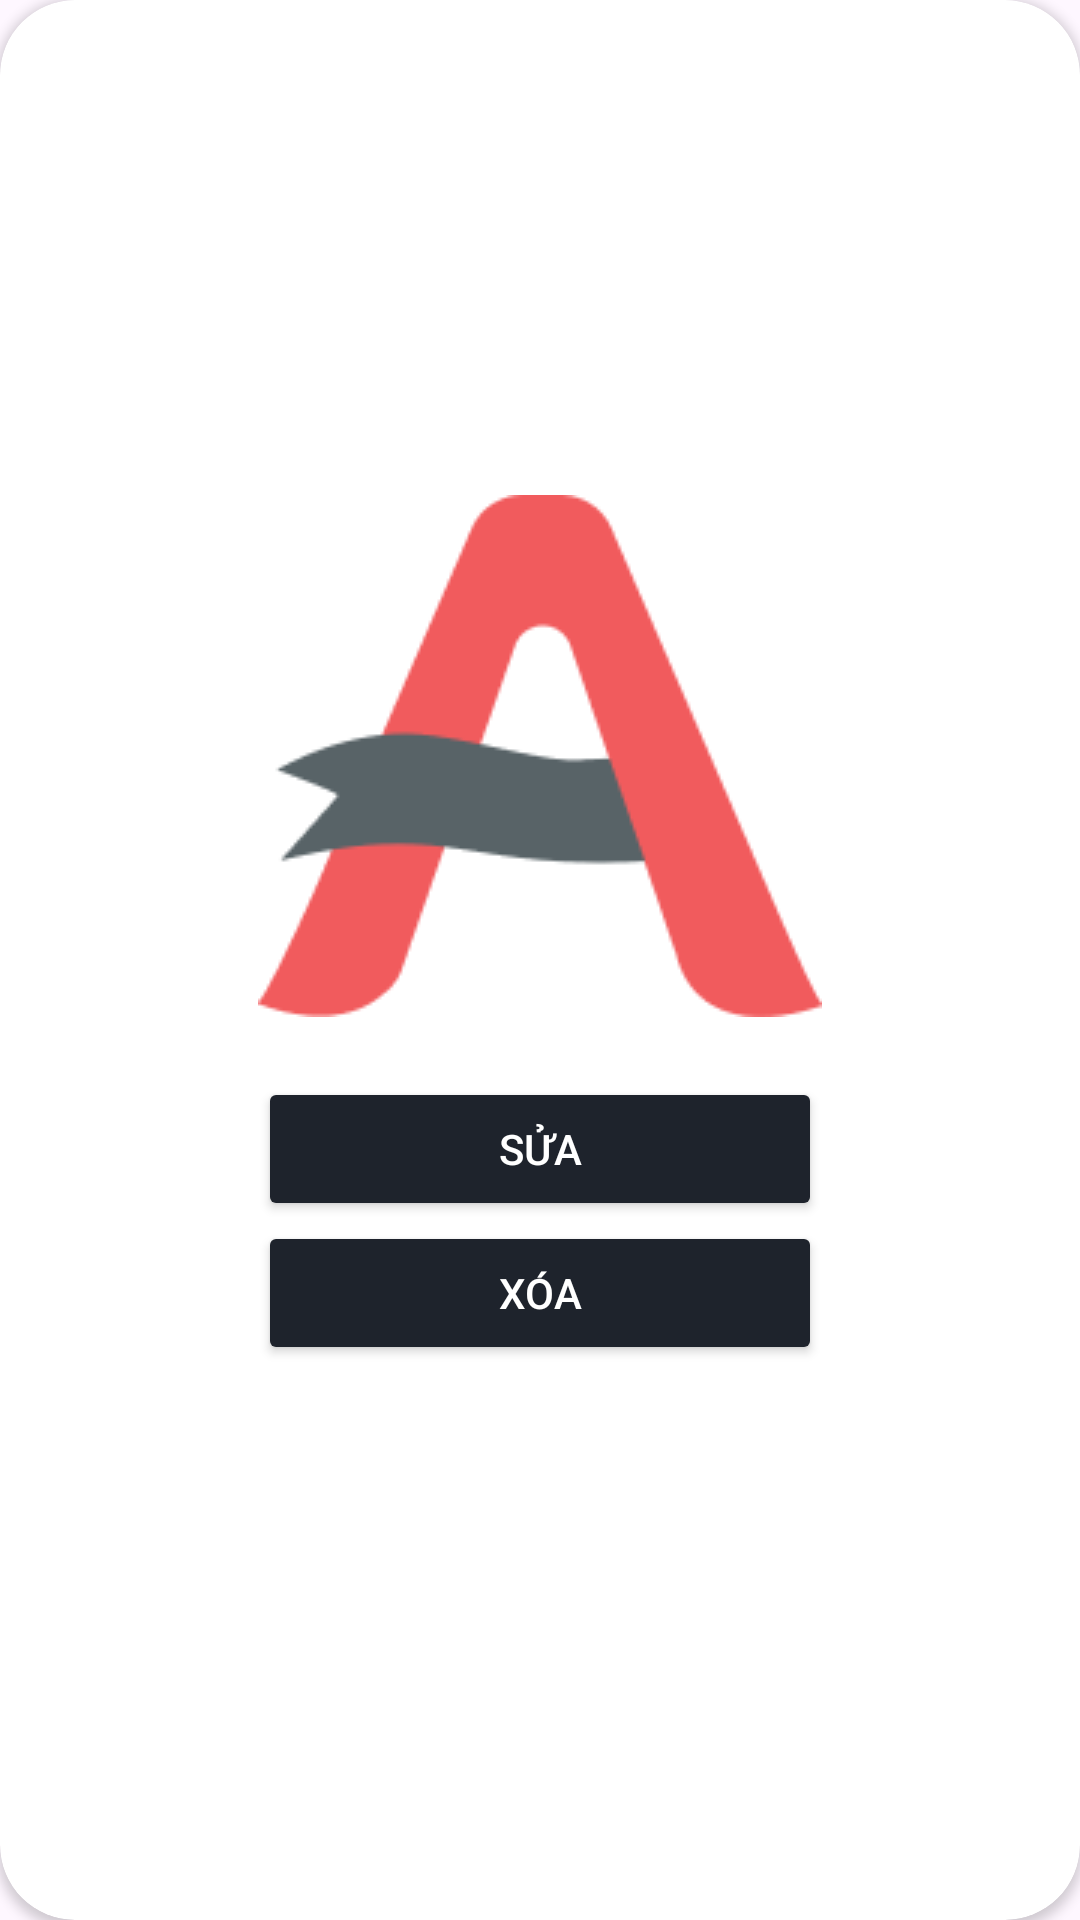

Android layout source for this screen:
<!-- AndroidManifest.xml: application theme Theme.DuAnMau_thanghtph31577 -->
<!-- res/layout/diaglog_chucnang2.xml -->
<?xml version="1.0" encoding="utf-8"?>
<androidx.cardview.widget.CardView xmlns:android="http://schemas.android.com/apk/res/android"
    android:layout_width="wrap_content"
    android:layout_height="wrap_content"
    app:cardCornerRadius="25dp"
    xmlns:app="http://schemas.android.com/apk/res-auto">

    <LinearLayout
        android:layout_width="wrap_content"
        android:layout_height="wrap_content"
        android:orientation="vertical"
        android:gravity="center"
        android:layout_gravity="center"
        android:padding="8dp">

        <ImageView
            android:layout_width="wrap_content"
            android:layout_height="wrap_content"
            android:src="@drawable/logo" />

        <androidx.appcompat.widget.AppCompatButton
            android:id="@+id/btn_update"
            android:layout_width="match_parent"
            android:layout_height="wrap_content"
            android:text="Sửa"
            android:layout_marginTop="20dp"
            android:textColor="@color/white"
            android:backgroundTint="#1E232C"
            />
        <androidx.appcompat.widget.AppCompatButton
            android:id="@+id/btn_delete"
            android:layout_width="match_parent"
            android:layout_height="wrap_content"
            android:text="Xóa"
            android:textColor="@color/white"
            android:backgroundTint="#1E232C"
            android:layout_marginBottom="20dp"
            />

    </LinearLayout>




</androidx.cardview.widget.CardView>
<!-- resources referenced by this layout -->
<resources>
  <color name="white">#FFFFFFFF</color>
  <!-- drawable logo: png bitmap (drawable, 6114 bytes) -->
  <style name="Theme.DuAnMau_thanghtph31577" parent="Base.Theme.DuAnMau_thanghtph31577" />
  <style name="Base.Theme.DuAnMau_thanghtph31577" parent="Theme.Material3.DayNight.NoActionBar">
          
          
      </style>
</resources>
